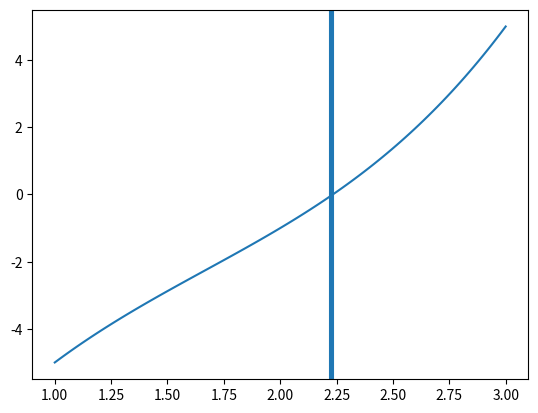

Recreate this plot in Python. (Note: this script raises an exception after producing the figure.)
import numpy as np
import matplotlib.pyplot as plt

def myfunc(x):
    """
    Returns a cubic equation

    Parameters:
    -----------
    x, float or int:
        A number

    Returns
    -------
    float:
        Returns $x^2 + (x - 2)^3 - 5

    """
    return x**2 + (x - 2)**3 - 5


def mybisection(f, interval, eps):
    """
    Performs the bisection algorithm on a function f.

    Parameters:
    -----------
    f: function
        The function to be bisected. Should return a single number.

    interval: tuple, list, nd.array
        An interval which takes two numbers [a, b]

    eps: float
        A tolerance for the error; the algorithm stops
        when abs(f(x)) < eps

    """
    try:
        a, b = interval
    except:
        raise ValueError("Interval must be a list, tuple or "
                          "NumPy array holding two values.")

    while abs(a - b) > eps:
        x = (a + b) / 2.0
        fafb = f(a) * f(x)
        if fafb < 0:
            b = x
        else:
            a = x

    return (a + b)/2.0

def run_bisection():
    """
    Runs the example problem, and creates a plot
    with all of the 
    """

    a, b = 1.0, 3.0 
    x = np.linspace(a, b, 100)
    y = myfunc(x)

    tols = 10.0**(- np.arange(1, 7, 1))
    xvals = []
    print("Running Bisection Algorithm...")
    print("Tolerance      Value")
    
    for tol in tols:
        x_sol = mybisection(myfunc, [a, b], tol)
        print("{:.1e}        {:.15f}".format(tol, x_sol))
        xvals.append(x_sol)

    plt.plot(x, y)
    plt.axvline(x=xvals[0])
    plt.axvline(x=xvals[1])
    plt.axvline(x=xvals[2])
    plt.savefig('../plots/myfunc.pdf')

run_bisection()


